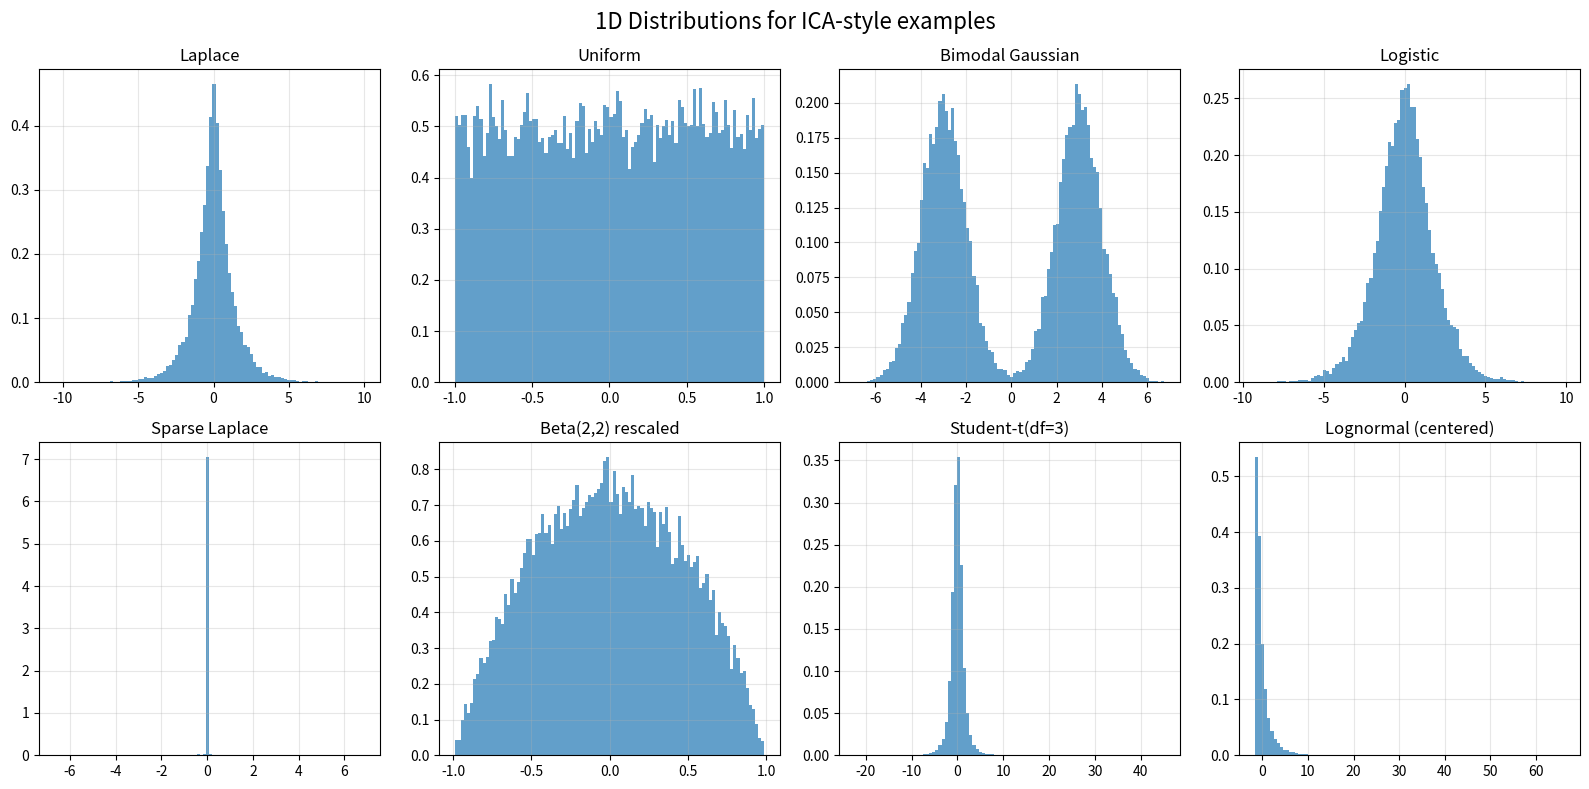
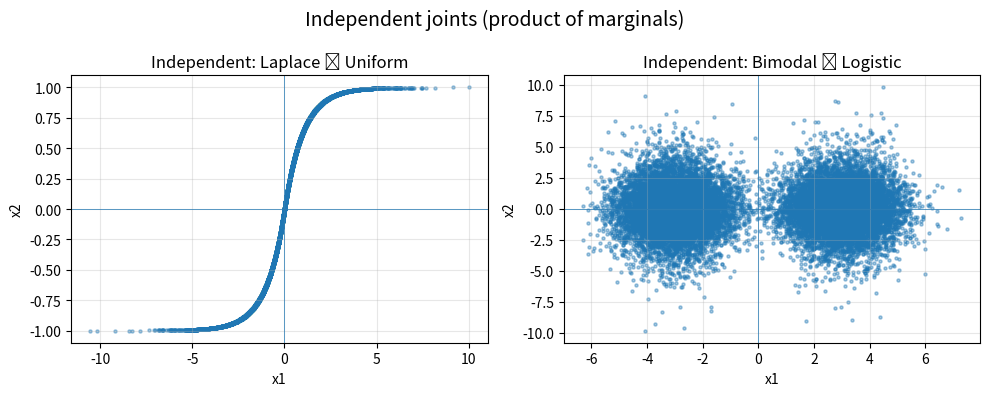
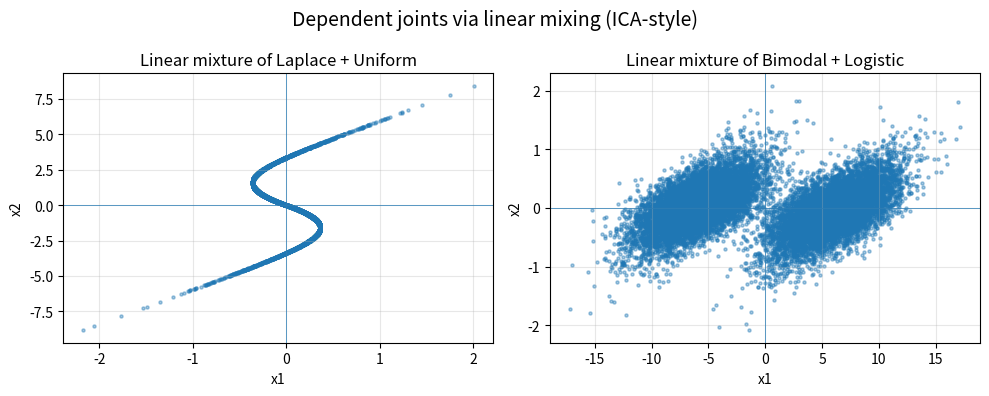
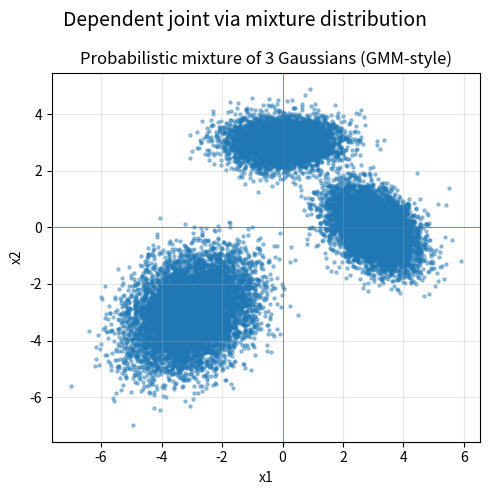

Source code (Python) for these figures, in order:
#!/usr/bin/env python3
"""
Intro script: 1D non-Gaussian distributions + independent vs dependent joints.

- Defines a set of 1D distributions used in ICA toy examples
  (Laplace, Uniform, Bimodal, Logistic, Sparse, Beta, Student-t, Lognormal)

- Shows how to:
  * Generate independent joint distributions (product of marginals)
  * Generate dependent joint distributions by:
      (a) Linear mixing:  x = A s       (ICA-style mixing)
      (b) Probabilistic mixture: mixture of 2D Gaussians (GMM-style)

Run:
    python intro_distributions_and_mixtures.py
"""

from matplotlib import figure
import numpy as np
import matplotlib.pyplot as plt


# ---------------------------------------------------------
# 1D distributions
# ---------------------------------------------------------

def laplace_1d(N, loc=0.0, scale=1.0, rng=None):
    rng = np.random.default_rng(rng)
    return rng.laplace(loc=loc, scale=scale, size=N)


def uniform_1d(N, low=-1.0, high=1.0, rng=None):
    rng = np.random.default_rng(rng)
    return rng.uniform(low=low, high=high, size=N)


def bimodal_gaussian_1d(N, means=(-3.0, 3.0), sigma=1.0, rng=None):
    rng = np.random.default_rng(rng)
    comp = rng.integers(0, 2, size=N)
    means = np.array(means)
    return means[comp] + rng.normal(scale=sigma, size=N)


def logistic_1d(N, loc=0.0, scale=1.0, rng=None):
    rng = np.random.default_rng(rng)
    return rng.logistic(loc=loc, scale=scale, size=N)


def sparse_laplace_1d(N, sparsity=0.95, loc=0.0, scale=1.0, rng=None):
    """
    Mostly zeros with occasional Laplace spikes.
    """
    rng = np.random.default_rng(rng)
    mask = rng.uniform(size=N) > sparsity
    out = np.zeros(N)
    out[mask] = rng.laplace(loc=loc, scale=scale, size=mask.sum())
    return out


def beta_1d(N, a=2.0, b=2.0, rng=None):
    """
    Beta(a,b) in [0,1], then rescaled to [-1,1].
    """
    rng = np.random.default_rng(rng)
    x = rng.beta(a=a, b=b, size=N)
    return 2.0 * x - 1.0


def student_t_1d(N, df=3.0, rng=None):
    rng = np.random.default_rng(rng)
    return rng.standard_t(df=df, size=N)


def lognormal_centered_1d(N, mean=0.0, sigma=1.0, rng=None):
    """
    Lognormal shifted so mean is roughly zero (for nicer visuals).
    """
    rng = np.random.default_rng(rng)
    x = rng.lognormal(mean=mean, sigma=sigma, size=N)
    # subtract theoretical mean of lognormal
    shift = np.exp(mean + 0.5 * sigma**2)
    return x - shift


# ---------------------------------------------------------
# Joint distributions: independent vs dependent
# ---------------------------------------------------------

def make_independent_pair(N, dist1, dist2, rng=None):
    """
    Create (s1, s2) where s1 and s2 are independent draws from dist1, dist2.

    dist1, dist2: callables of form dist(N, rng=seed)
    Returns S with shape (2, N).
    """
    s1 = dist1(N, rng=rng)
    s2 = dist2(N, rng=rng)
    return np.vstack([s1, s2])


def linear_mix(S, A=None, rng=None):
    """
    Linear mixing: X = A S, ICA-style (S shape: (2,N), A shape: (2,2)).
    If A is None, random full-rank matrix is chosen.
    """
    rng = np.random.default_rng(rng)
    if A is None:
        A = rng.normal(size=(2, 2))
        # ensure not too close to singular
        while abs(np.linalg.det(A)) < 0.2:
            A = rng.normal(size=(2, 2))
    X = A @ S
    return X, A


def gaussian_mixture_2d(N, pis, mus, covs, rng=None):
    """
    Mixture of 2D Gaussians to illustrate probabilistic mixtures.

    N   : total samples
    pis : list of mixture weights summing to 1
    mus : list of mean vectors, each shape (2,)
    covs: list of covariance matrices, each shape (2,2)
    Returns X shape (2, N).
    """
    rng = np.random.default_rng(rng)
    K = len(pis)
    pis = np.array(pis)
    assert np.isclose(pis.sum(), 1.0), "Mixture weights must sum to 1"

    # Choose component labels
    zs = rng.choice(K, size=N, p=pis)
    X = np.zeros((2, N))

    for k in range(K):
        idx = (zs == k)
        nk = idx.sum()
        if nk == 0:
            continue
        X[:, idx] = rng.multivariate_normal(mean=mus[k], cov=covs[k], size=nk).T

    return X


# ---------------------------------------------------------
# Plot helpers
# ---------------------------------------------------------

def plot_1d_hist(samples, title, ax=None, bins=100):
    if ax is None:
        fig, ax = plt.subplots()
    ax.hist(samples, bins=bins, density=True, alpha=0.7)
    ax.set_title(title)
    ax.grid(True, alpha=0.3)
    return ax


def plot_2d_scatter(X, title, ax=None, s=5):
    """
    X shape (2, N)
    """
    if ax is None:
        fig, ax = plt.subplots()
    ax.scatter(X[0, :], X[1, :], s=s, alpha=0.4)
    ax.set_title(title)
    ax.set_xlabel("x1")
    ax.set_ylabel("x2")
    ax.axhline(0, linewidth=0.5)
    ax.axvline(0, linewidth=0.5)
    ax.grid(True, alpha=0.3)
    return ax


# ---------------------------------------------------------
# Main demo
# ---------------------------------------------------------

def main():
    N = 20000
    seed = 42

    rng = np.random.default_rng(seed)

    figure_dir = "figures/distributions"
    import os
    os.makedirs(figure_dir, exist_ok=True)

    # -------------------------------------------
    # 1. Show 1D distributions
    # -------------------------------------------
    dists = [
        ("Laplace", laplace_1d),
        ("Uniform", uniform_1d),
        ("Bimodal Gaussian", bimodal_gaussian_1d),
        ("Logistic", logistic_1d),
        ("Sparse Laplace", sparse_laplace_1d),
        ("Beta(2,2) rescaled", beta_1d),
        ("Student-t(df=3)", student_t_1d),
        ("Lognormal (centered)", lognormal_centered_1d),
    ]

    fig, axes = plt.subplots(2, 4, figsize=(16, 8))
    axes = axes.ravel()

    for ax, (name, dist) in zip(axes, dists):
        x = dist(N, rng=rng)
        plot_1d_hist(x, name, ax=ax)

    fig.suptitle("1D Distributions for ICA-style examples", fontsize=16)
    plt.tight_layout()
    plt.savefig(figure_dir + "/1d_distributions.png")

    # -------------------------------------------
    # 2. Independent joint distributions
    # -------------------------------------------
    # Example A: independent (Laplace, Uniform)
    S_ind1 = make_independent_pair(
        N,
        dist1=lambda n, rng=None: laplace_1d(n, rng=rng),
        dist2=lambda n, rng=None: uniform_1d(n, rng=rng),
        rng=seed,
    )

    # Example B: independent (Bimodal, Logistic)
    S_ind2 = make_independent_pair(
        N,
        dist1=lambda n, rng=None: bimodal_gaussian_1d(n, rng=rng),
        dist2=lambda n, rng=None: logistic_1d(n, rng=rng),
        rng=seed + 1,
    )

    fig, axes = plt.subplots(1, 2, figsize=(10, 4))
    plot_2d_scatter(S_ind1, "Independent: Laplace ⨉ Uniform", ax=axes[0])
    plot_2d_scatter(S_ind2, "Independent: Bimodal ⨉ Logistic", ax=axes[1])
    fig.suptitle("Independent joints (product of marginals)", fontsize=14)
    plt.tight_layout()
    plt.savefig(figure_dir + "/independent_joints.png")

    # -------------------------------------------
    # 3. Dependent joints via linear mixing (ICA model)
    # -------------------------------------------
    X_dep1, A1 = linear_mix(S_ind1, rng=seed)
    X_dep2, A2 = linear_mix(S_ind2, rng=seed + 1)

    fig, axes = plt.subplots(1, 2, figsize=(10, 4))
    plot_2d_scatter(X_dep1, "Linear mixture of Laplace + Uniform", ax=axes[0])
    plot_2d_scatter(X_dep2, "Linear mixture of Bimodal + Logistic", ax=axes[1])
    fig.suptitle("Dependent joints via linear mixing (ICA-style)", fontsize=14)
    plt.tight_layout()
    plt.savefig(figure_dir + "/dependent_joint_linear_mixing.png")

    print("Example linear mixing matrices:")
    print("A1 =\n", A1)
    print("A2 =\n", A2)

    # -------------------------------------------
    # 4. Dependent joints via probabilistic mixture (GMM-style)
    # -------------------------------------------
    pis = [0.4, 0.35, 0.25]
    mus = [
        np.array([-3.0, -3.0]),
        np.array([3.0, 0.0]),
        np.array([0.0, 3.0]),
    ]
    covs = [
        np.array([[1.0, 0.3], [0.3, 1.0]]),
        np.array([[0.5, -0.2], [-0.2, 0.5]]),
        np.array([[0.8, 0.0], [0.0, 0.2]]),
    ]

    X_mix = gaussian_mixture_2d(N, pis, mus, covs, rng=seed)

    fig, ax = plt.subplots(1, 1, figsize=(5, 5))
    plot_2d_scatter(X_mix, "Probabilistic mixture of 3 Gaussians (GMM-style)", ax=ax)
    fig.suptitle("Dependent joint via mixture distribution", fontsize=14)
    plt.tight_layout()
    plt.savefig(figure_dir + "/dependent_joint_mixture_distribution.png")

    print("Done. You now have:")
    print("  - 1D distributions useful for ICA examples")
    print("  - Independent 2D joints (product of marginals)")
    print("  - Dependent 2D joints via linear mixing (ICA model)")
    print("  - Dependent 2D joint via probabilistic mixture (GMM model)")


if __name__ == "__main__":
    main()
